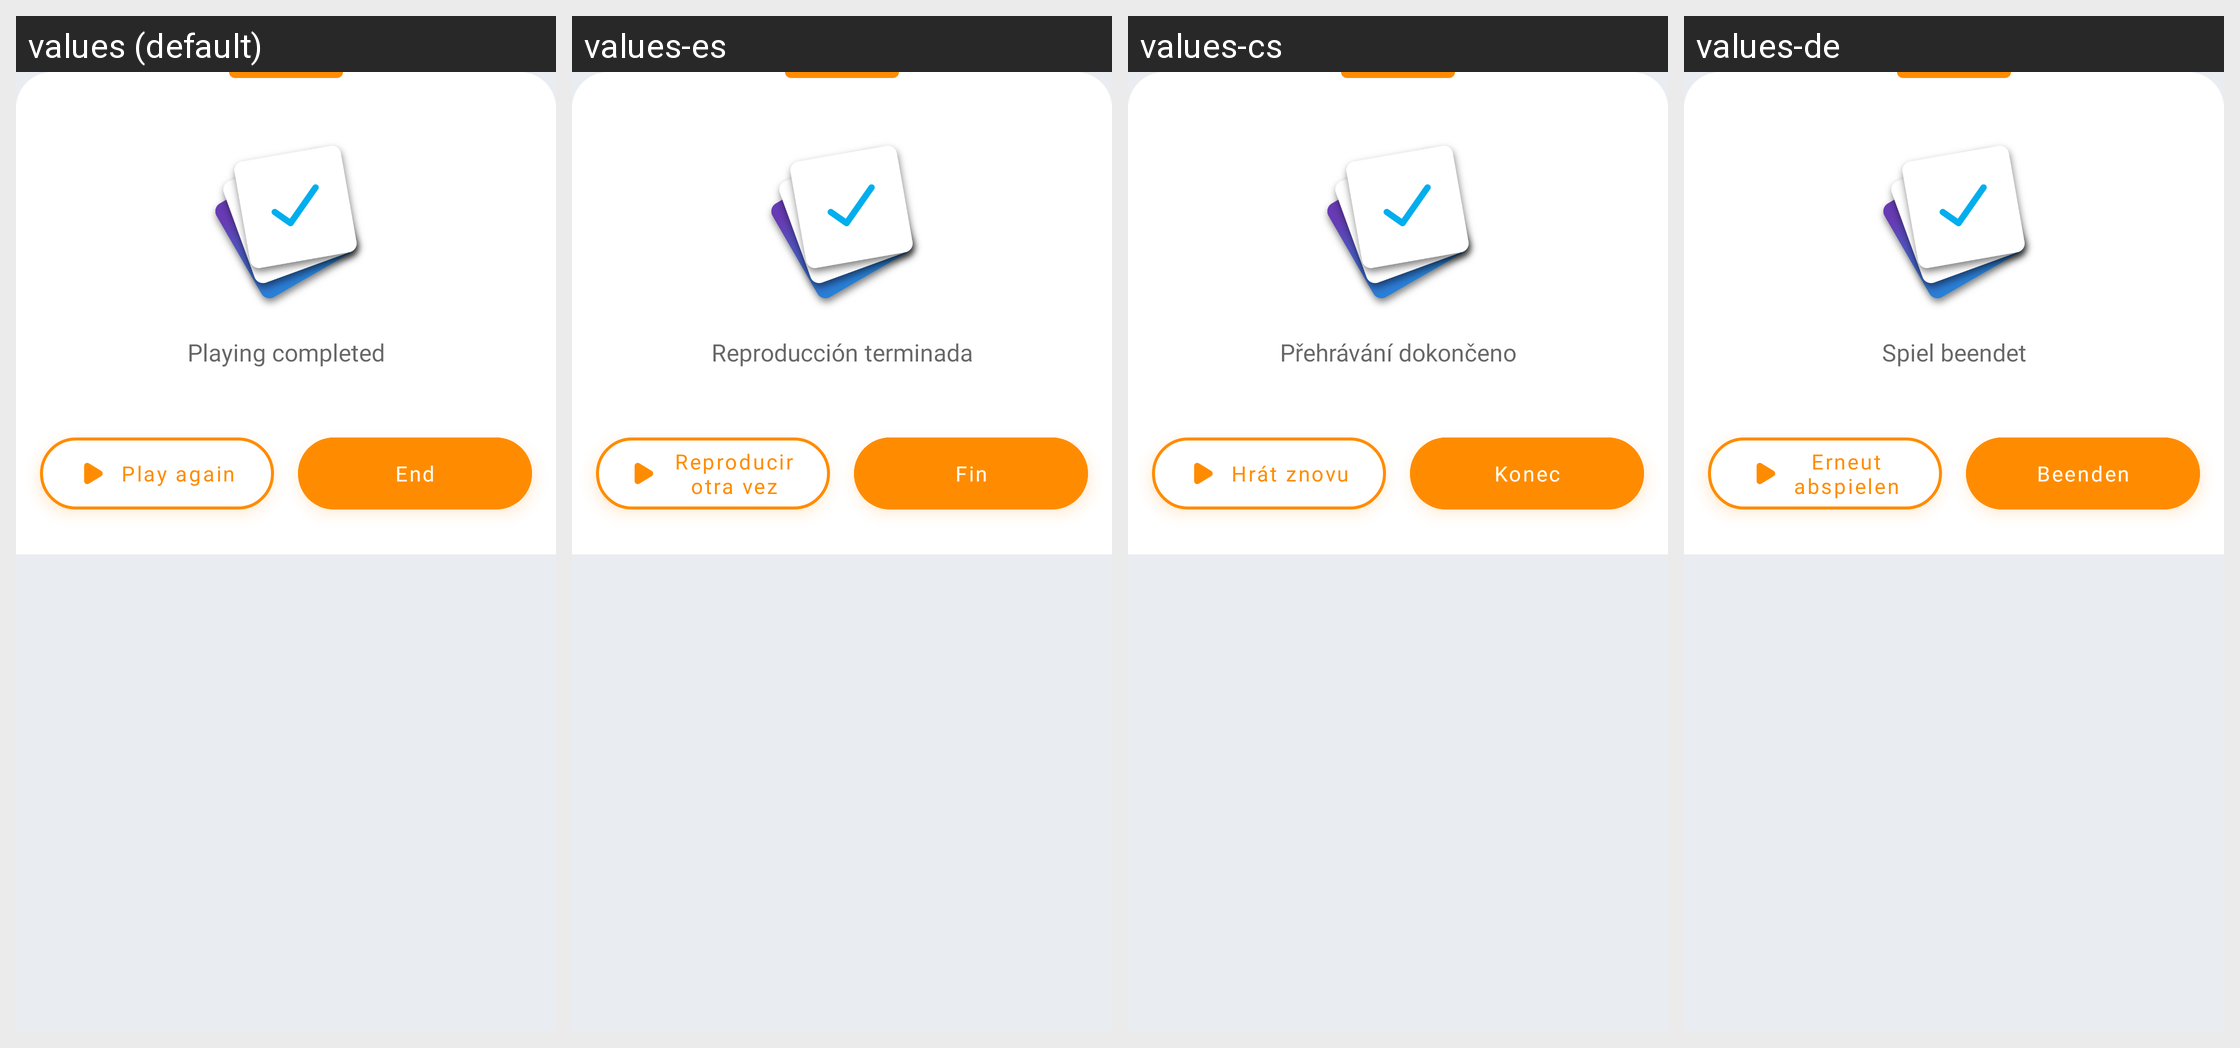

Locale-by-locale string values for the Android screen shown in this grid:
Android screen res/layout/bottom_sheet_playing_completed.xml rendered under 4 locales, left to right: values (default), values-es, values-cs, values-de. Device: Nexus 5 (rendered at 1080×1920; each locale shown at half size, 540×960, under a caption strip naming it); theme AppTheme.
Other locales in the repository, not shown: values-el, values-eu, values-fr, values-hi, values-in, values-it, values-ne, values-nl, values-pl, values-pt-rBR, values-pt-rPT, values-ru, values-tr, values-uk, values-vi, values-zh-rCN.
Strings drawn on this screen, with the default value and each locale's value (text and hints the layout hard-codes, and strings that could not be matched under every locale, appear in the picture but are not listed):

description_playing_completed
  values: Playing completed
  values-es: Reproducción terminada
  values-cs: Přehrávání dokončeno
  values-de: Spiel beendet

button_play_again
  values: Play again
  values-es: Reproducir otra vez
  values-cs: Hrát znovu
  values-de: Erneut abspielen

button_end
  values: End
  values-es: Fin
  values-cs: Konec
  values-de: Beenden
